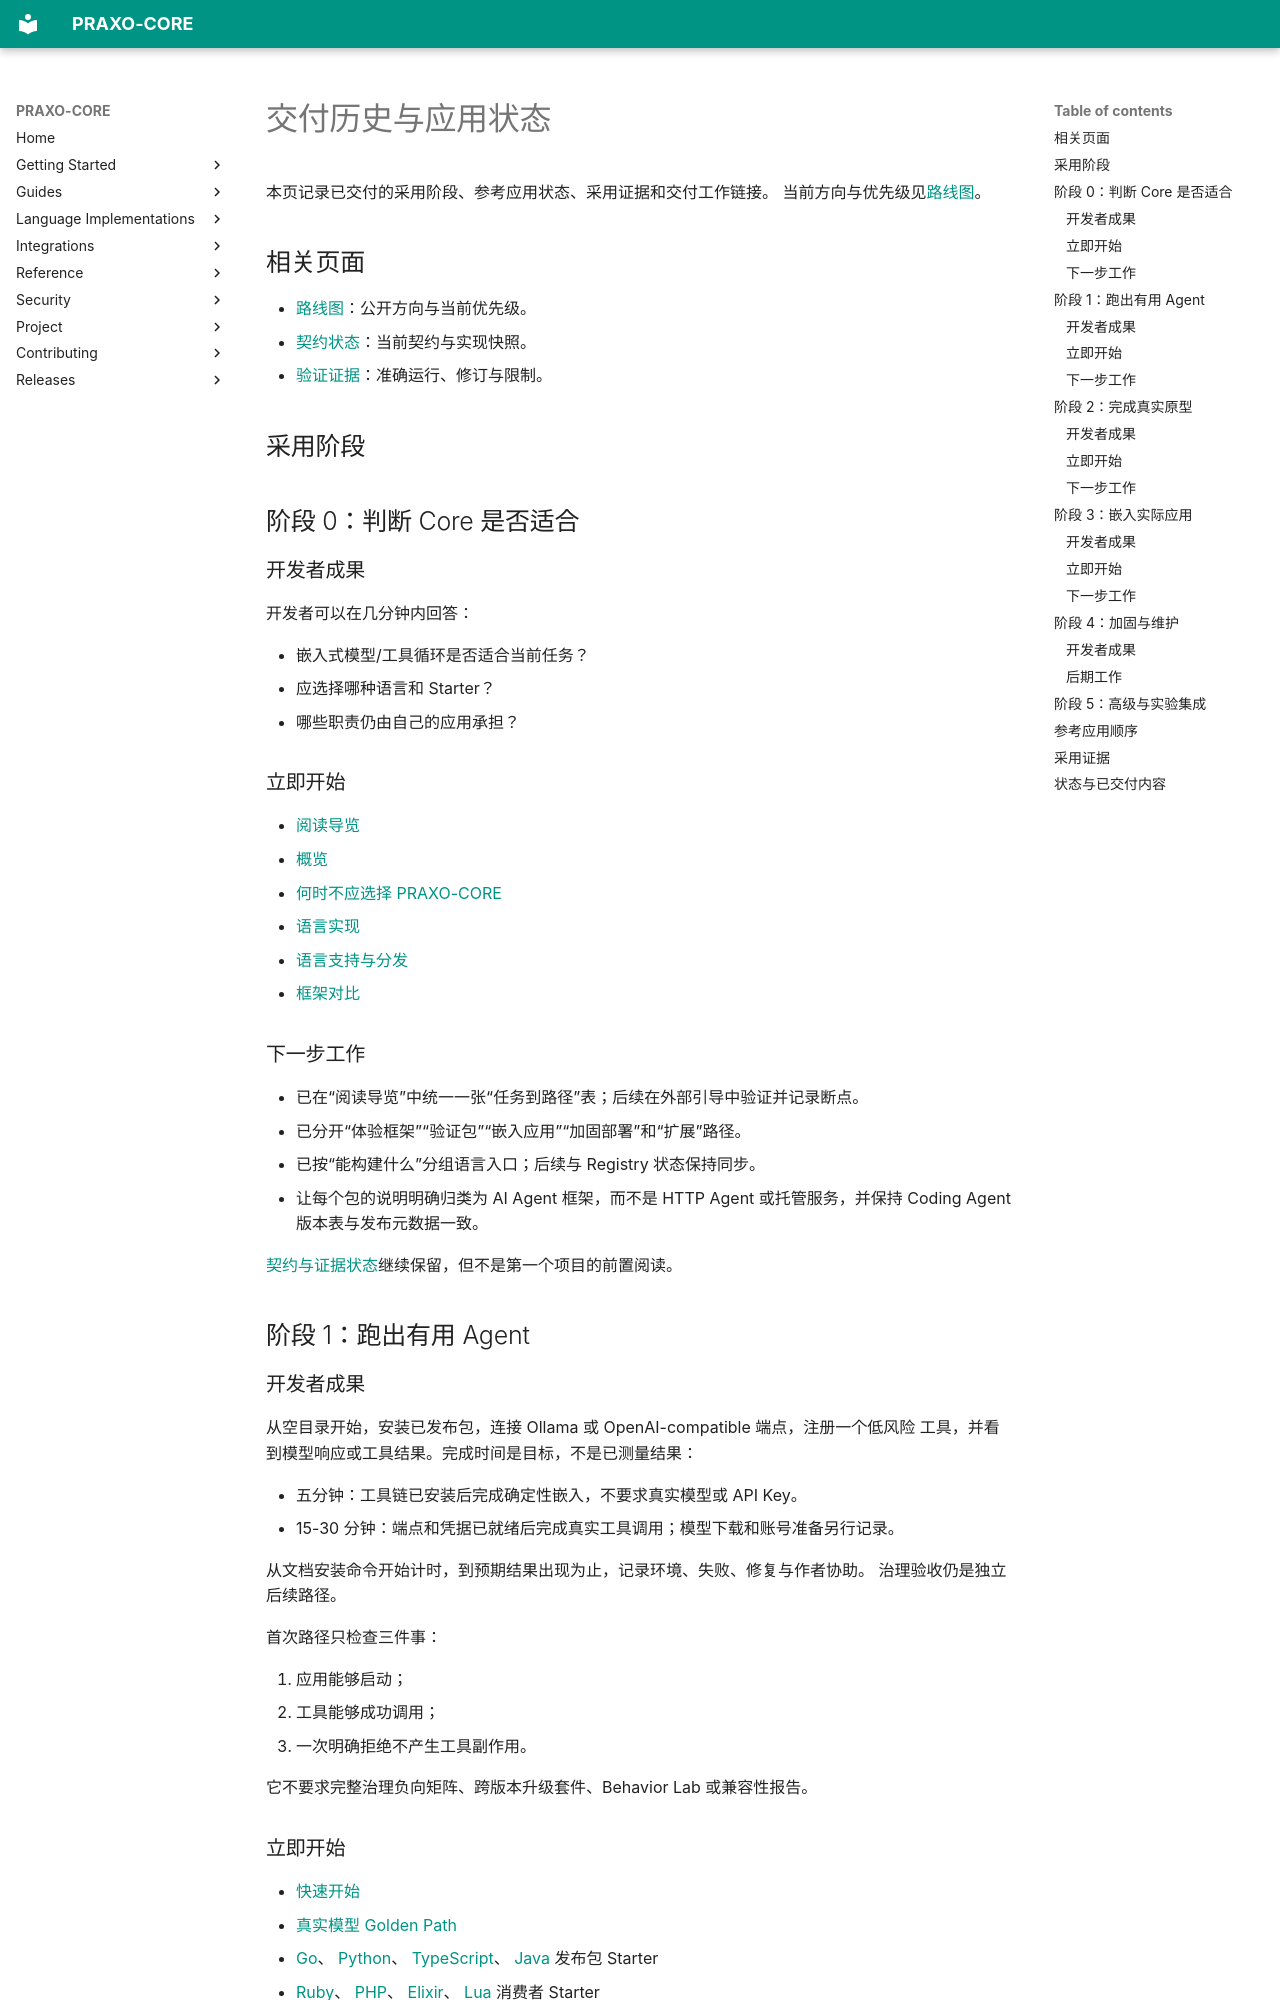

repository: axisvela/praxo-core · page: zh-CN/project/status/delivery-history/index.html · generator: mkdocs

# 交付历史与应用状态

本页记录已交付的采用阶段、参考应用状态、采用证据和交付工作链接。
当前方向与优先级见[路线图](../planning/roadmap.md)。

## 相关页面

- [路线图](../planning/roadmap.md)：公开方向与当前优先级。
- [契约状态](contract-status.md)：当前契约与实现快照。
- [验证证据](../evaluation/verification-evidence.md)：准确运行、修订与限制。

## 采用阶段 {#adoption-stages}

## 阶段 0：判断 Core 是否适合

### 开发者成果

开发者可以在几分钟内回答：

- 嵌入式模型/工具循环是否适合当前任务？
- 应选择哪种语言和 Starter？
- 哪些职责仍由自己的应用承担？

### 立即开始

- [阅读导览](../../getting-started/index.md)
- [概览](../../getting-started/overview.md)
- [何时不应选择 PRAXO-CORE](../../getting-started/when-not-to-use.md)
- [语言实现](../../languages/index.md)
- [语言支持与分发](../../languages/support.md)
- [框架对比](../evaluation/comparison.md)

### 下一步工作

- 已在“阅读导览”中统一一张“任务到路径”表；后续在外部引导中验证并记录断点。
- 已分开“体验框架”“验证包”“嵌入应用”“加固部署”和“扩展”路径。
- 已按“能构建什么”分组语言入口；后续与 Registry 状态保持同步。
- 让每个包的说明明确归类为 AI Agent 框架，而不是 HTTP Agent 或托管服务，并保持
  Coding Agent 版本表与发布元数据一致。

[契约与证据状态](contract-status.md)继续保留，但不是第一个项目的前置阅读。

## 阶段 1：跑出有用 Agent

### 开发者成果

从空目录开始，安装已发布包，连接 Ollama 或 OpenAI-compatible 端点，注册一个低风险
工具，并看到模型响应或工具结果。完成时间是目标，不是已测量结果：

- 五分钟：工具链已安装后完成确定性嵌入，不要求真实模型或 API Key。
- 15-30 分钟：端点和凭据已就绪后完成真实工具调用；模型下载和账号准备另行记录。

从文档安装命令开始计时，到预期结果出现为止，记录环境、失败、修复与作者协助。
治理验收仍是独立后续路径。

首次路径只检查三件事：

1. 应用能够启动；
2. 工具能够成功调用；
3. 一次明确拒绝不产生工具副作用。

它不要求完整治理负向矩阵、跨版本升级套件、Behavior Lab 或兼容性报告。

### 立即开始

- [快速开始](../../getting-started/quickstart.md)
- [真实模型 Golden Path](../../getting-started/live-model-golden-path.md)
- [Go](../../getting-started/consumer-go.md)、
  [Python](../../getting-started/consumer-python.md)、
  [TypeScript](../../getting-started/consumer-typescript.md)、
  [Java](../../getting-started/consumer-java.md) 发布包 Starter
- [Ruby](../../getting-started/consumer-ruby.md)、
  [PHP](../../getting-started/consumer-php.md)、
  [Elixir](../../getting-started/consumer-elixir.md)、
  [Lua](../../getting-started/consumer-lua.md) 消费者 Starter
- 各语言已提供的 [OpenAI-compatible Adapter](../../reference/openai-compatible-adapter.md)

### 下一步工作

- 对 Ollama 和至少一个托管 OpenAI-compatible 端点验证四语言真实模型示例，再扩展到
  其他有维护者的语言。
- 为主要 SDK 提供从确定性 Starter 到真实模型端点的直接后续路径，并给出对应语言的
  安装方式和代码。
- 记录预期输出，以及端点地址、模型名、凭据、超时、Tool Schema 和平台相关环境变量
  的简短排错说明。
